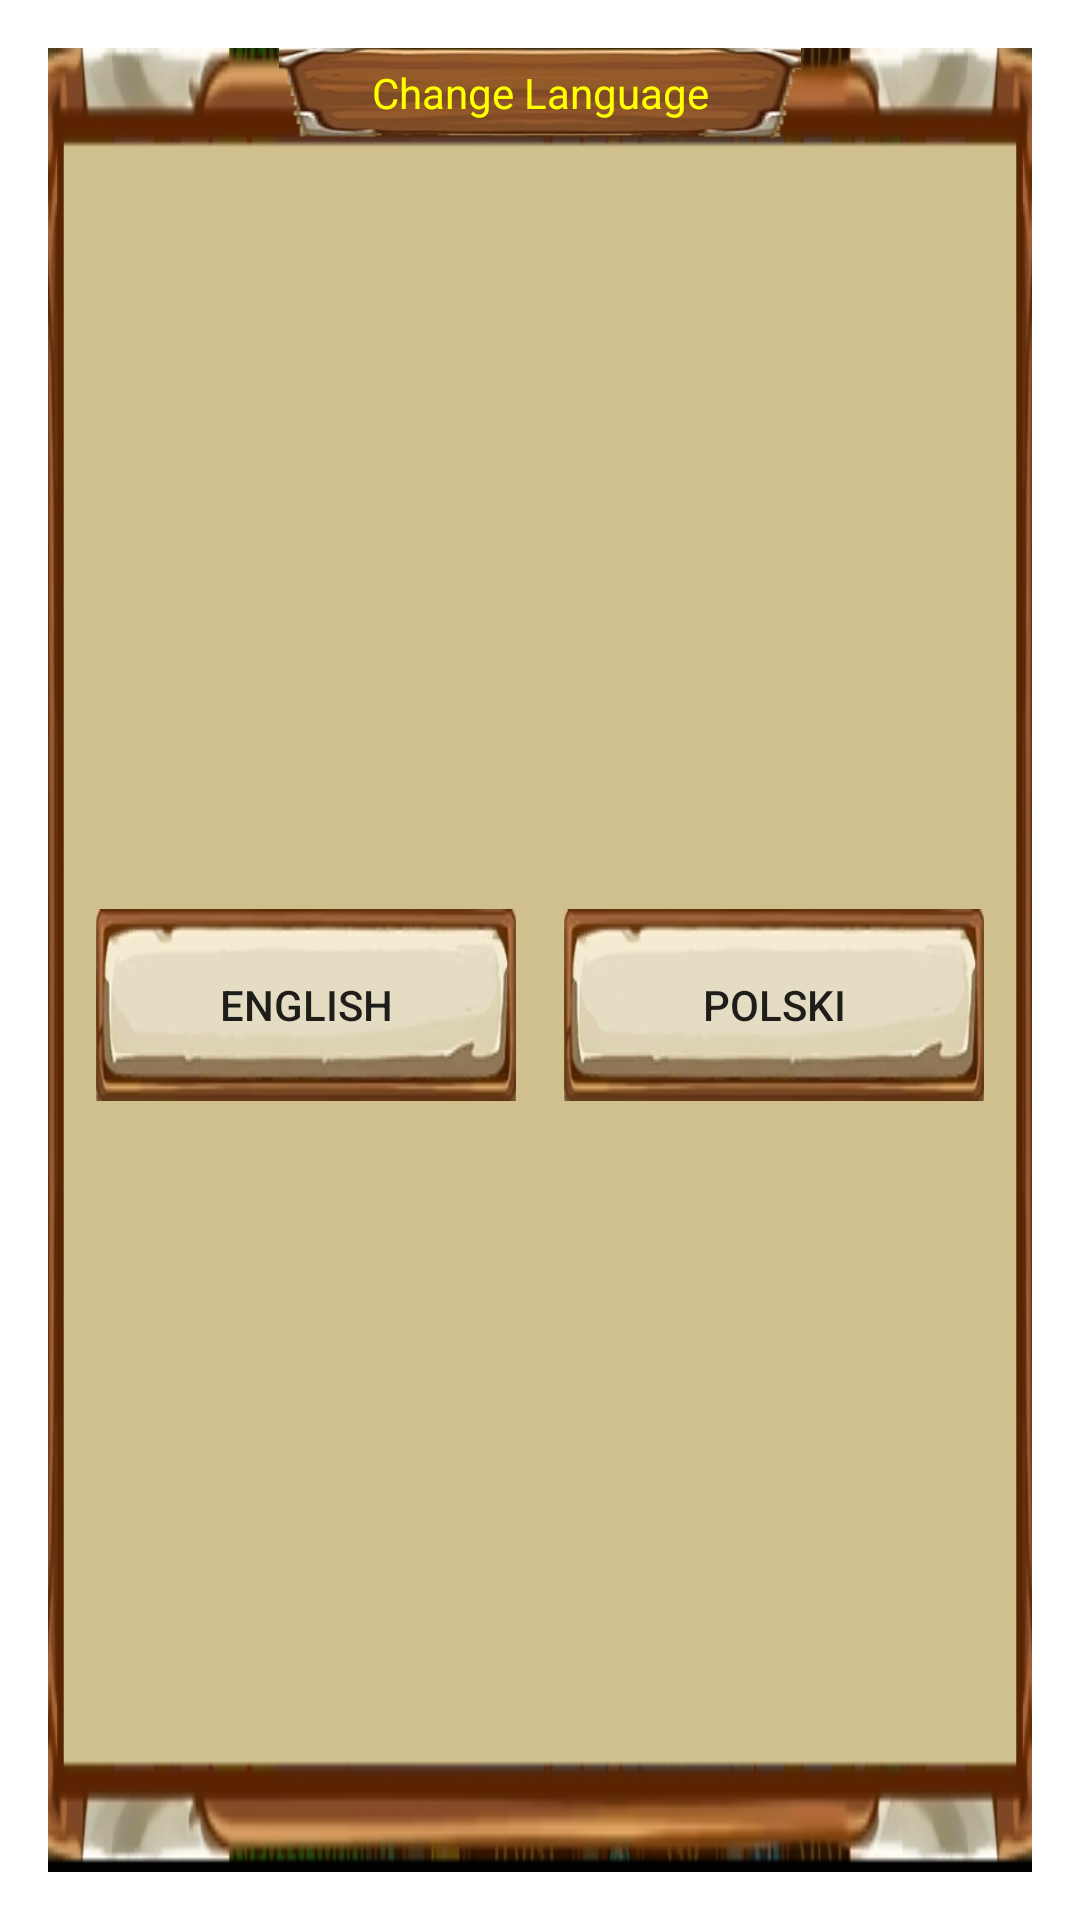

Layout XML and referenced resources for this Android screen:
<!-- AndroidManifest.xml: activity theme DialogTheme -->
<!-- res/layout/activity_settings.xml -->
<LinearLayout xmlns:android="http://schemas.android.com/apk/res/android"
    xmlns:tools="http://schemas.android.com/tools"
    android:layout_width="wrap_content"
    android:layout_height="wrap_content"
    android:background="@drawable/ui_background_medium"
    android:gravity="center"
    android:orientation="vertical">

    <TextView
        android:id="@+id/textView"
        android:layout_width="wrap_content"
        android:layout_height="30sp"
        android:background="@drawable/ui_text_plate"
        android:gravity="center"
        android:text="@string/select_language_text"
        android:textColor="@color/colorFont" />

    <LinearLayout
        android:layout_width="match_parent"
        android:layout_height="match_parent"
        android:gravity="center"
        android:paddingStart="8dp"
        android:paddingEnd="8dp">

        <Button
            android:id="@+id/button"
            style="@style/Widget.AppCompat.Button"
            android:layout_width="wrap_content"
            android:layout_height="wrap_content"
            android:layout_margin="8dp"
            android:layout_weight="1"
            android:background="@drawable/ui_button"
            android:onClick="onChangeLanguageButtonClick"
            android:tag="en"
            android:text="English"
            tools:ignore="HardcodedText" />

        <Button
            android:id="@+id/button2"
            style="@style/Widget.AppCompat.Button"
            android:layout_width="wrap_content"
            android:layout_height="wrap_content"
            android:layout_margin="8dp"
            android:layout_weight="1"
            android:background="@drawable/ui_button"
            android:onClick="onChangeLanguageButtonClick"
            android:tag="pl"
            android:text="Polski"
            tools:ignore="HardcodedText" />
    </LinearLayout>

</LinearLayout>
<!-- resources referenced by this layout -->
<resources>
  <color name="colorFont">#FFFF00</color>
  <!-- drawable ui_background_medium: png bitmap (drawable-v24, 37645 bytes) -->
  <!-- drawable ui_button: png bitmap (drawable-v24, 17411 bytes) -->
  <!-- drawable ui_text_plate: png bitmap (drawable-v24, 15059 bytes) -->
  <string name="select_language_text">Change Language</string>
  <style name="DialogTheme" parent="Theme.AppCompat.Light.Dialog">
          <item name="windowNoTitle">true</item>
      </style>
</resources>
